Image classification data set "Dataset" (daffakurnia11/Coffee-Beans-Defect-Classification on GitHub). Class labels (2): defected, undefected.

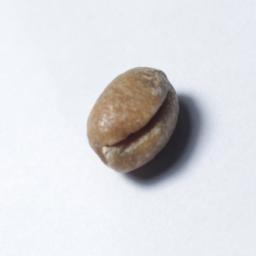
Label: defected

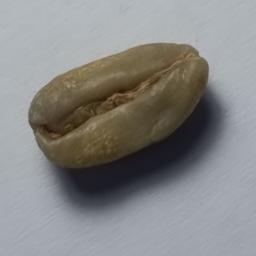
Label: undefected

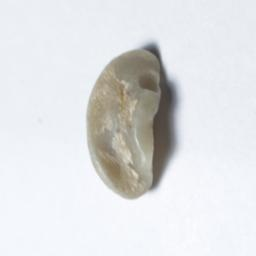
Label: defected

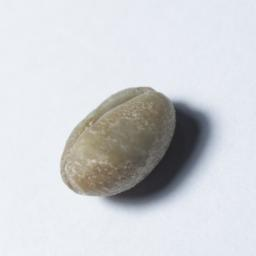
Label: defected

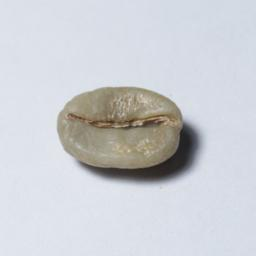
Label: undefected

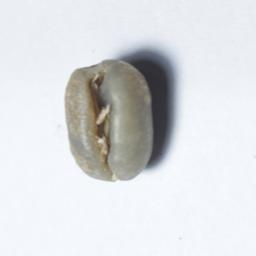
Label: defected
